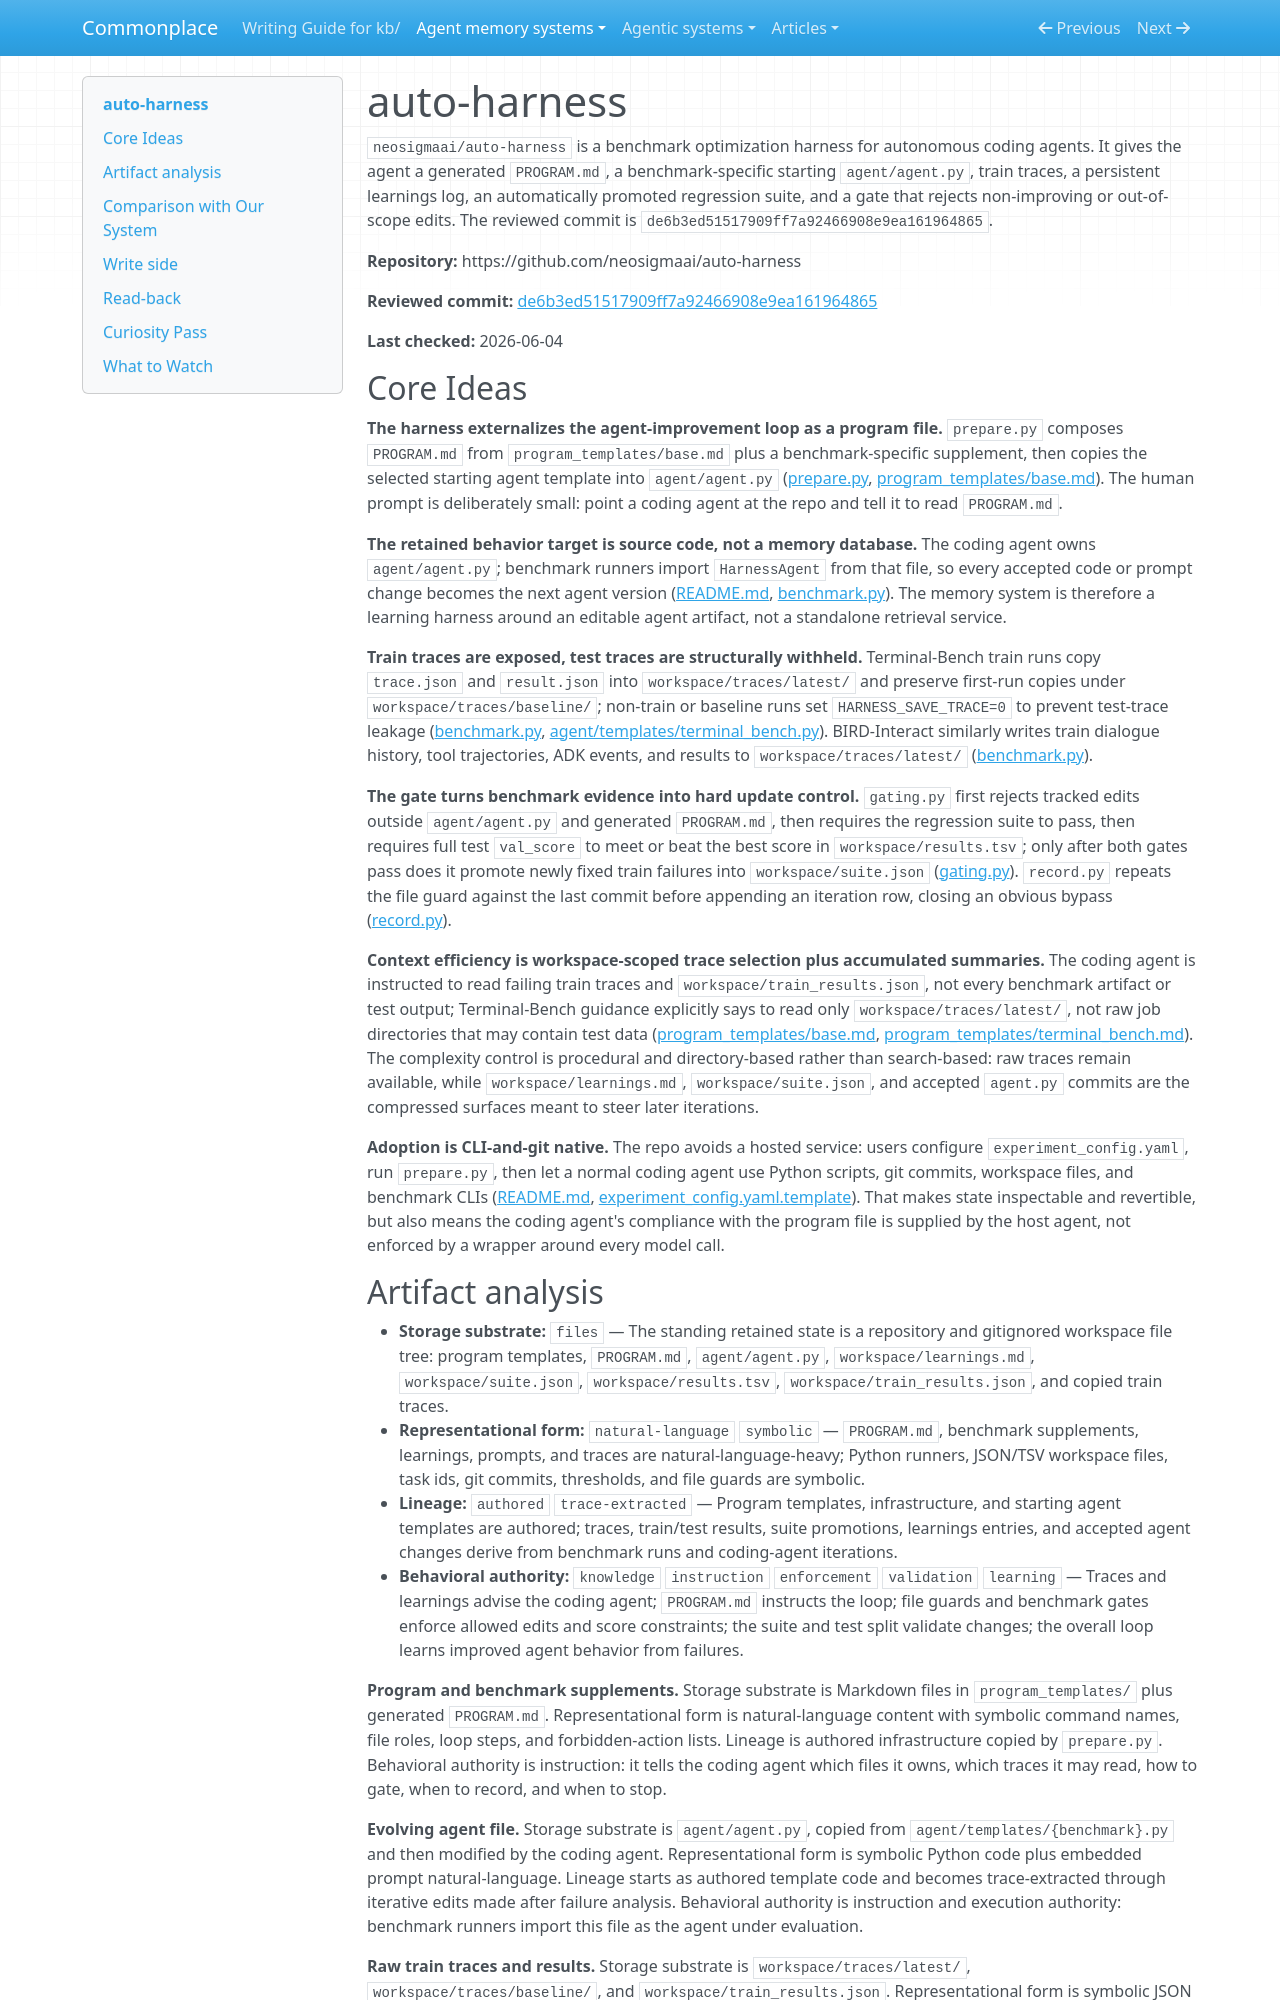

repository: zby/commonplace · page: agent-memory-systems/reviews/auto-harness/index.html · generator: mkdocs

---
description: "auto-harness review: benchmark-driven coding-agent loop that mines train traces, evolves agent.py, promotes evals, and gates changes"
type: agent-memory-systems/types/agent-memory-system-review.md
source-tier: code-grounded
tags: [trace-learning]
last-checked: "2026-06-04"
---

# auto-harness

`neosigmaai/auto-harness` is a benchmark optimization harness for autonomous coding agents. It gives the agent a generated `PROGRAM.md`, a benchmark-specific starting `agent/agent.py`, train traces, a persistent learnings log, an automatically promoted regression suite, and a gate that rejects non-improving or out-of-scope edits. The reviewed commit is `de6b3ed51517909ff7a92466908e9ea161964865`.

**Repository:** https://github.com/neosigmaai/auto-harness

**Reviewed commit:** [de6b3ed51517909ff7a92466908e9ea161964865](https://github.com/neosigmaai/auto-harness/commit/de6b3ed51517909ff7a92466908e9ea161964865)

**Last checked:** 2026-06-04

## Core Ideas

**The harness externalizes the agent-improvement loop as a program file.** `prepare.py` composes `PROGRAM.md` from `program_templates/base.md` plus a benchmark-specific supplement, then copies the selected starting agent template into `agent/agent.py` ([prepare.py](https://github.com/neosigmaai/auto-harness/blob/de6b3ed51517909ff7a92466908e9ea161964865/prepare.py), [program_templates/base.md](https://github.com/neosigmaai/auto-harness/blob/de6b3ed51517909ff7a92466908e9ea161964865/program_templates/base.md)). The human prompt is deliberately small: point a coding agent at the repo and tell it to read `PROGRAM.md`.

**The retained behavior target is source code, not a memory database.** The coding agent owns `agent/agent.py`; benchmark runners import `HarnessAgent` from that file, so every accepted code or prompt change becomes the next agent version ([README.md](https://github.com/neosigmaai/auto-harness/blob/de6b3ed51517909ff7a92466908e9ea161964865/README.md), [benchmark.py](https://github.com/neosigmaai/auto-harness/blob/de6b3ed51517909ff7a92466908e9ea161964865/benchmark.py)). The memory system is therefore a learning harness around an editable agent artifact, not a standalone retrieval service.

**Train traces are exposed, test traces are structurally withheld.** Terminal-Bench train runs copy `trace.json` and `result.json` into `workspace/traces/latest/` and preserve first-run copies under `workspace/traces/baseline/`; non-train or baseline runs set `HARNESS_SAVE_TRACE=0` to prevent test-trace leakage ([benchmark.py](https://github.com/neosigmaai/auto-harness/blob/de6b3ed51517909ff7a92466908e9ea161964865/benchmark.py), [agent/templates/terminal_bench.py](https://github.com/neosigmaai/auto-harness/blob/de6b3ed51517909ff7a92466908e9ea161964865/agent/templates/terminal_bench.py)). BIRD-Interact similarly writes train dialogue history, tool trajectories, ADK events, and results to `workspace/traces/latest/` ([benchmark.py](https://github.com/neosigmaai/auto-harness/blob/de6b3ed51517909ff7a92466908e9ea161964865/benchmark.py)).

**The gate turns benchmark evidence into hard update control.** `gating.py` first rejects tracked edits outside `agent/agent.py` and generated `PROGRAM.md`, then requires the regression suite to pass, then requires full test `val_score` to meet or beat the best score in `workspace/results.tsv`; only after both gates pass does it promote newly fixed train failures into `workspace/suite.json` ([gating.py](https://github.com/neosigmaai/auto-harness/blob/de6b3ed51517909ff7a92466908e9ea161964865/gating.py)). `record.py` repeats the file guard against the last commit before appending an iteration row, closing an obvious bypass ([record.py](https://github.com/neosigmaai/auto-harness/blob/de6b3ed51517909ff7a92466908e9ea161964865/record.py)).

**Context efficiency is workspace-scoped trace selection plus accumulated summaries.** The coding agent is instructed to read failing train traces and `workspace/train_results.json`, not every benchmark artifact or test output; Terminal-Bench guidance explicitly says to read only `workspace/traces/latest/`, not raw job directories that may contain test data ([program_templates/base.md](https://github.com/neosigmaai/auto-harness/blob/de6b3ed51517909ff7a92466908e9ea161964865/program_templates/base.md), [program_templates/terminal_bench.md](https://github.com/neosigmaai/auto-harness/blob/de6b3ed51517909ff7a92466908e9ea161964865/program_templates/terminal_bench.md)). The complexity control is procedural and directory-based rather than search-based: raw traces remain available, while `workspace/learnings.md`, `workspace/suite.json`, and accepted `agent.py` commits are the compressed surfaces meant to steer later iterations.

**Adoption is CLI-and-git native.** The repo avoids a hosted service: users configure `experiment_config.yaml`, run `prepare.py`, then let a normal coding agent use Python scripts, git commits, workspace files, and benchmark CLIs ([README.md](https://github.com/neosigmaai/auto-harness/blob/de6b3ed51517909ff7a92466908e9ea161964865/README.md), [experiment_config.yaml.template](https://github.com/neosigmaai/auto-harness/blob/de6b3ed51517909ff7a92466908e9ea161964865/experiment_config.yaml.template)). That makes state inspectable and revertible, but also means the coding agent's compliance with the program file is supplied by the host agent, not enforced by a wrapper around every model call.
